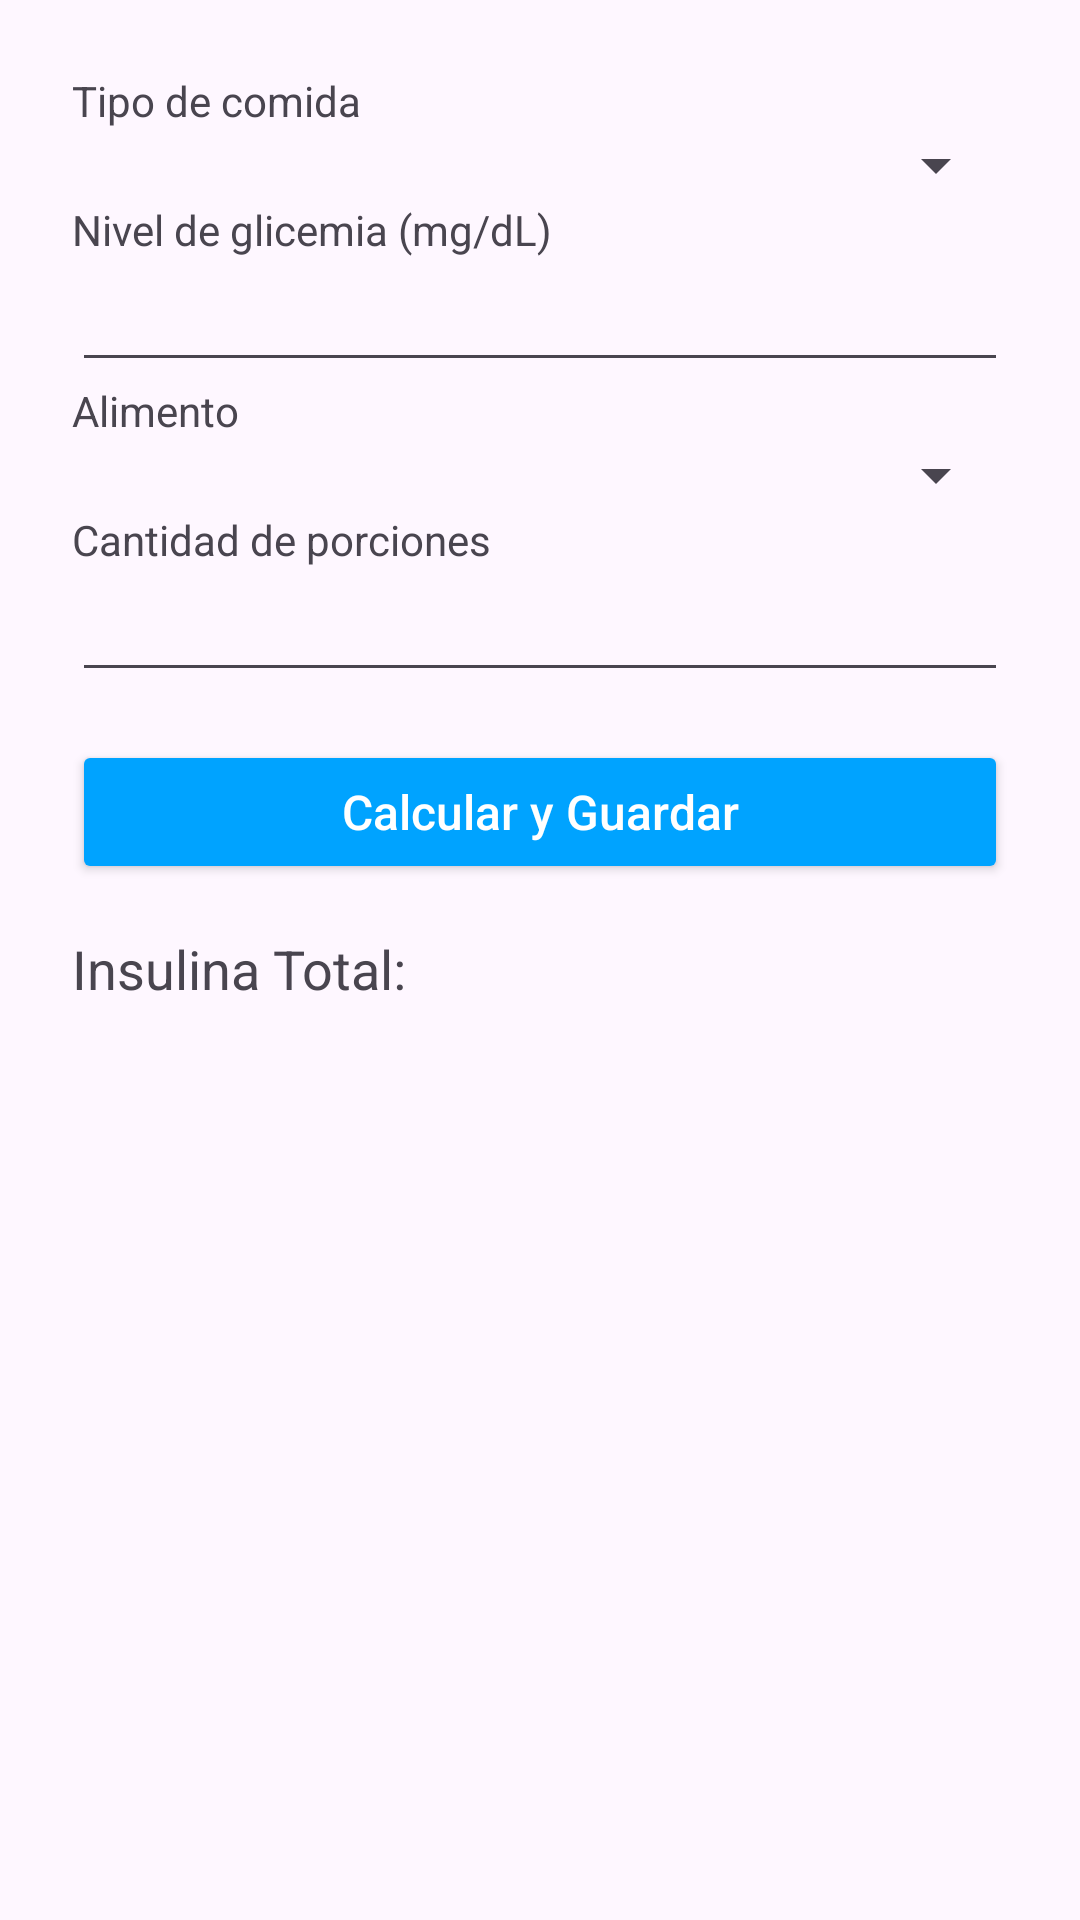

Layout XML and referenced resources for this Android screen:
<!-- AndroidManifest.xml: application theme Theme.InsulinaApp -->
<!-- res/layout/activity_new_entry.xml -->
<?xml version="1.0" encoding="utf-8"?>
<ScrollView xmlns:android="http://schemas.android.com/apk/res/android"
    android:layout_width="match_parent"
    android:layout_height="match_parent">

    <LinearLayout
        android:orientation="vertical"
        android:padding="24dp"
        android:layout_width="match_parent"
        android:layout_height="wrap_content">

        
        <TextView
            android:layout_width="wrap_content"
            android:layout_height="wrap_content"
            android:text="Tipo de comida"
            />
        <Spinner
            android:id="@+id/spTipoComida"
            android:layout_width="match_parent"
            android:layout_height="wrap_content" />

        
        <TextView
            android:layout_width="wrap_content"
            android:layout_height="wrap_content"
            android:text="Nivel de glicemia (mg/dL)"/>
        <EditText
            android:id="@+id/etGlicemia"
            android:inputType="number"
            android:layout_width="match_parent"
            android:layout_height="wrap_content"/>

        
        <TextView
            android:layout_width="wrap_content"
            android:layout_height="wrap_content"
            android:text="Alimento"/>
        <Spinner
            android:id="@+id/spAlimento"
            android:layout_width="match_parent"
            android:layout_height="wrap_content"/>

        
        <TextView
            android:layout_width="wrap_content"
            android:layout_height="wrap_content"
            android:text="Cantidad de porciones"/>
        <EditText
            android:id="@+id/etCantidad"
            android:inputType="numberDecimal"
            android:layout_width="match_parent"
            android:layout_height="wrap_content"/>

        

        <Button
            android:id="@+id/btnGuardar"
            android:layout_width="match_parent"
            android:layout_height="wrap_content"
            android:text="Calcular y Guardar"
            android:textColor="@color/buttonText"
            android:backgroundTint="#00A3FF"
            android:textAllCaps="false"
            android:textSize="16sp"
            android:layout_marginTop="16dp"/>

        
        <TextView
            android:id="@+id/tvResultado"
            android:text="Insulina Total: "
            android:textSize="18sp"
            android:layout_marginTop="16dp"
            android:layout_width="match_parent"
            android:layout_height="wrap_content"/>

    </LinearLayout>


</ScrollView>
<!-- resources referenced by this layout -->
<resources>
  <color name="buttonText">#FFFFFF</color>
  <style name="Theme.InsulinaApp" parent="Base.Theme.InsulinaApp" />
  <style name="Base.Theme.InsulinaApp" parent="Theme.Material3.DayNight.NoActionBar">
          
          
      </style>
</resources>
